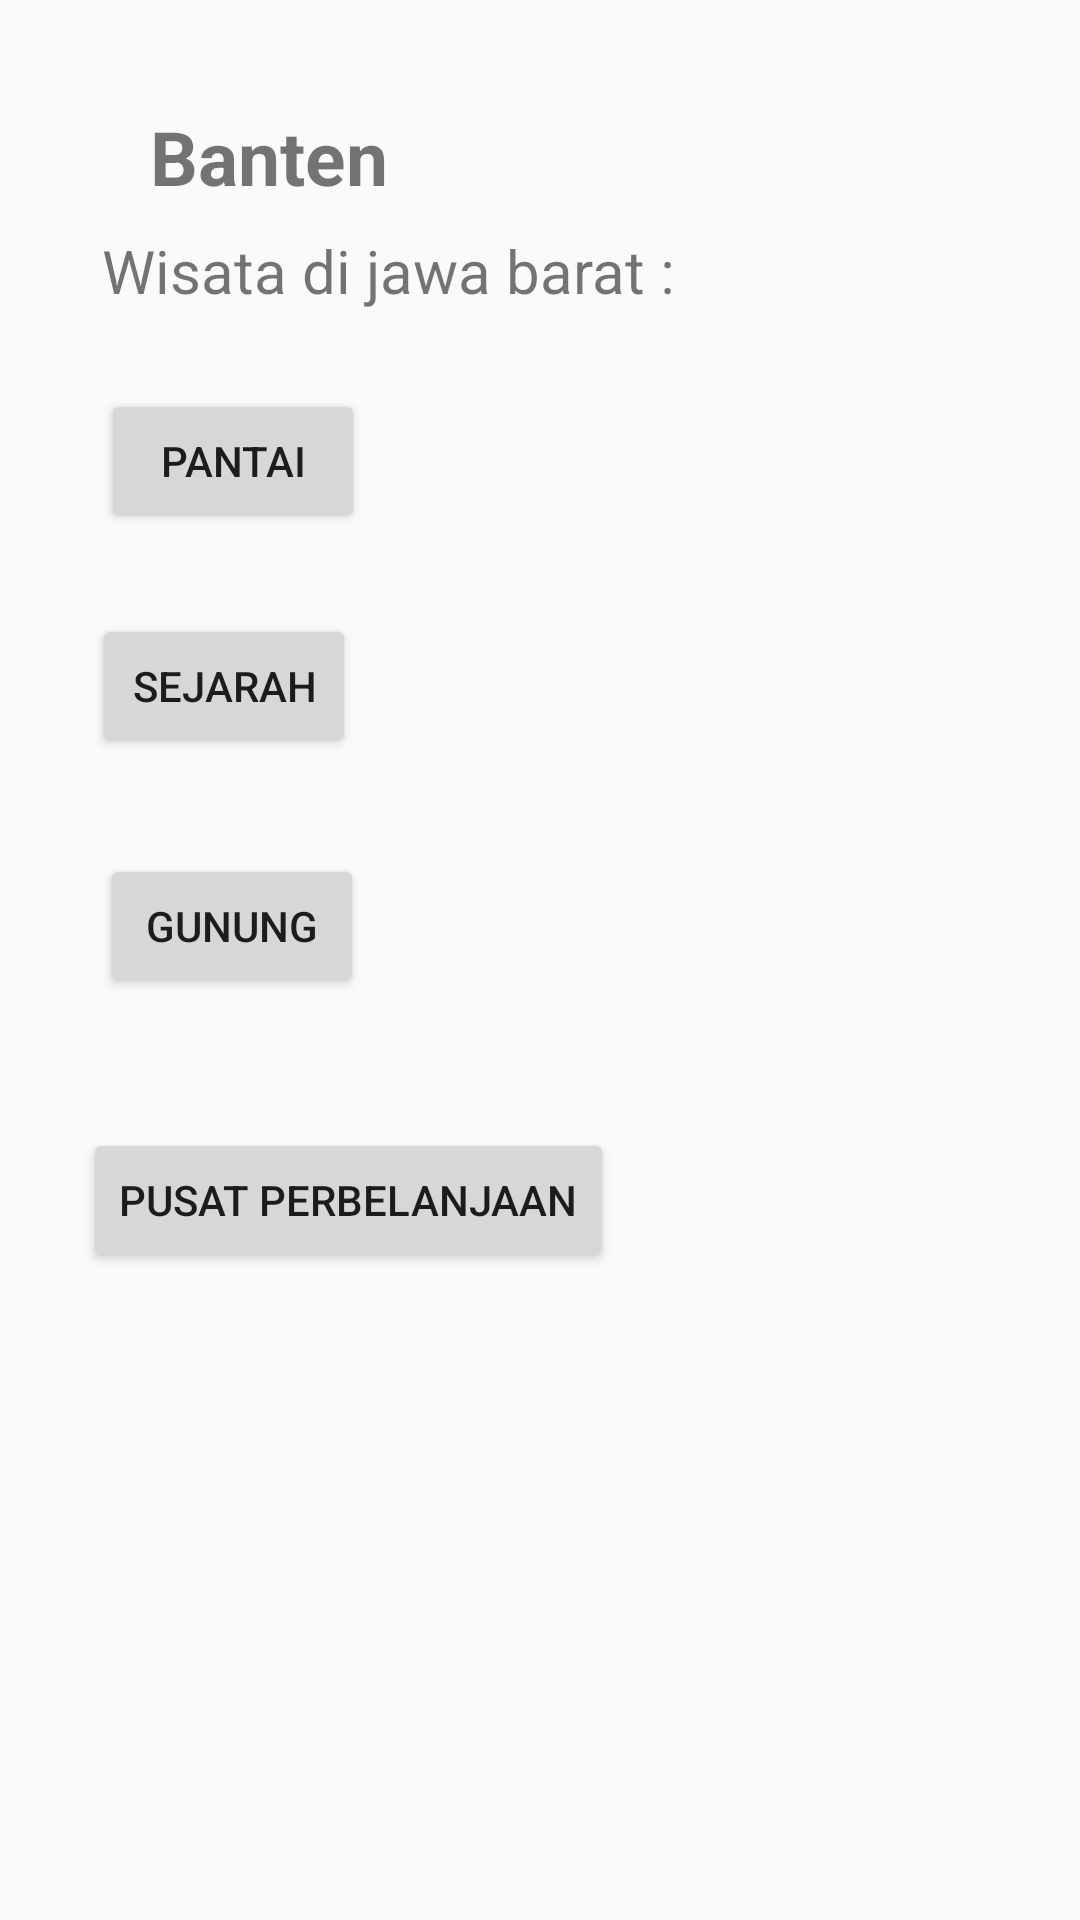

The Android layout XML behind this screen, and the referenced resources:
<!-- AndroidManifest.xml: application theme AppTheme -->
<!-- res/layout/activity_banten.xml -->
<?xml version="1.0" encoding="utf-8"?>
<androidx.constraintlayout.widget.ConstraintLayout xmlns:android="http://schemas.android.com/apk/res/android"
    xmlns:app="http://schemas.android.com/apk/res-auto"
    xmlns:tools="http://schemas.android.com/tools"
    android:layout_width="match_parent"
    android:layout_height="match_parent"
    tools:context=".propinsi.banten">


    <TextView
        android:id="@+id/textView12"
        android:layout_width="wrap_content"
        android:layout_height="wrap_content"
        android:text="Banten"
        android:textSize="25sp"
        android:textStyle="bold"
        app:layout_constraintBottom_toBottomOf="parent"
        app:layout_constraintEnd_toEndOf="parent"
        app:layout_constraintHorizontal_bias="0.178"
        app:layout_constraintStart_toStartOf="parent"
        app:layout_constraintTop_toTopOf="parent"
        app:layout_constraintVertical_bias="0.058" />

    <TextView
        android:id="@+id/textView13"
        android:layout_width="wrap_content"
        android:layout_height="wrap_content"
        android:text="Wisata di jawa barat :"
        android:textSize="20sp"
        app:layout_constraintBottom_toBottomOf="parent"
        app:layout_constraintEnd_toEndOf="parent"
        app:layout_constraintHorizontal_bias="0.201"
        app:layout_constraintStart_toStartOf="parent"
        app:layout_constraintTop_toTopOf="parent"
        app:layout_constraintVertical_bias="0.125" />

    <Button
        android:id="@+id/button5"
        android:layout_width="wrap_content"
        android:layout_height="wrap_content"
        android:text="Pantai"
        app:layout_constraintBottom_toBottomOf="parent"
        app:layout_constraintEnd_toEndOf="parent"
        app:layout_constraintHorizontal_bias="0.124"
        app:layout_constraintStart_toStartOf="parent"
        app:layout_constraintTop_toTopOf="parent"
        app:layout_constraintVertical_bias="0.219" />

    <Button
        android:id="@+id/button6"
        android:layout_width="wrap_content"
        android:layout_height="wrap_content"
        android:text="Sejarah"
        app:layout_constraintBottom_toBottomOf="parent"
        app:layout_constraintEnd_toEndOf="parent"
        app:layout_constraintHorizontal_bias="0.113"
        app:layout_constraintStart_toStartOf="parent"
        app:layout_constraintTop_toTopOf="parent"
        app:layout_constraintVertical_bias="0.346" />

    <Button
        android:id="@+id/button7"
        android:layout_width="wrap_content"
        android:layout_height="wrap_content"
        android:text="Gunung"
        app:layout_constraintBottom_toBottomOf="parent"
        app:layout_constraintEnd_toEndOf="parent"
        app:layout_constraintHorizontal_bias="0.123"
        app:layout_constraintStart_toStartOf="parent"
        app:layout_constraintTop_toTopOf="parent"
        app:layout_constraintVertical_bias="0.481" />

    <Button
        android:id="@+id/button8"
        android:layout_width="wrap_content"
        android:layout_height="wrap_content"
        android:text="Pusat perbelanjaan"
        app:layout_constraintBottom_toBottomOf="parent"
        app:layout_constraintEnd_toEndOf="parent"
        app:layout_constraintHorizontal_bias="0.151"
        app:layout_constraintStart_toStartOf="parent"
        app:layout_constraintTop_toTopOf="parent"
        app:layout_constraintVertical_bias="0.635" />



</androidx.constraintlayout.widget.ConstraintLayout>
<!-- resources referenced by this layout -->
<resources>
  <style name="AppTheme" parent="Theme.AppCompat.Light.DarkActionBar">
          
          <item name="colorPrimary">@color/colorPrimary</item>
          <item name="colorPrimaryDark">@color/colorPrimaryDark</item>
          <item name="colorAccent">@color/colorAccent</item>
      </style>
  <!-- not gathered from this repository: default colours our renderer supplied (Android Studio template values) -->
  <color name="colorPrimary">#FF6200EE</color>
  <color name="colorPrimaryDark">#FF3700B3</color>
  <color name="colorAccent">#FF03DAC5</color>
</resources>
